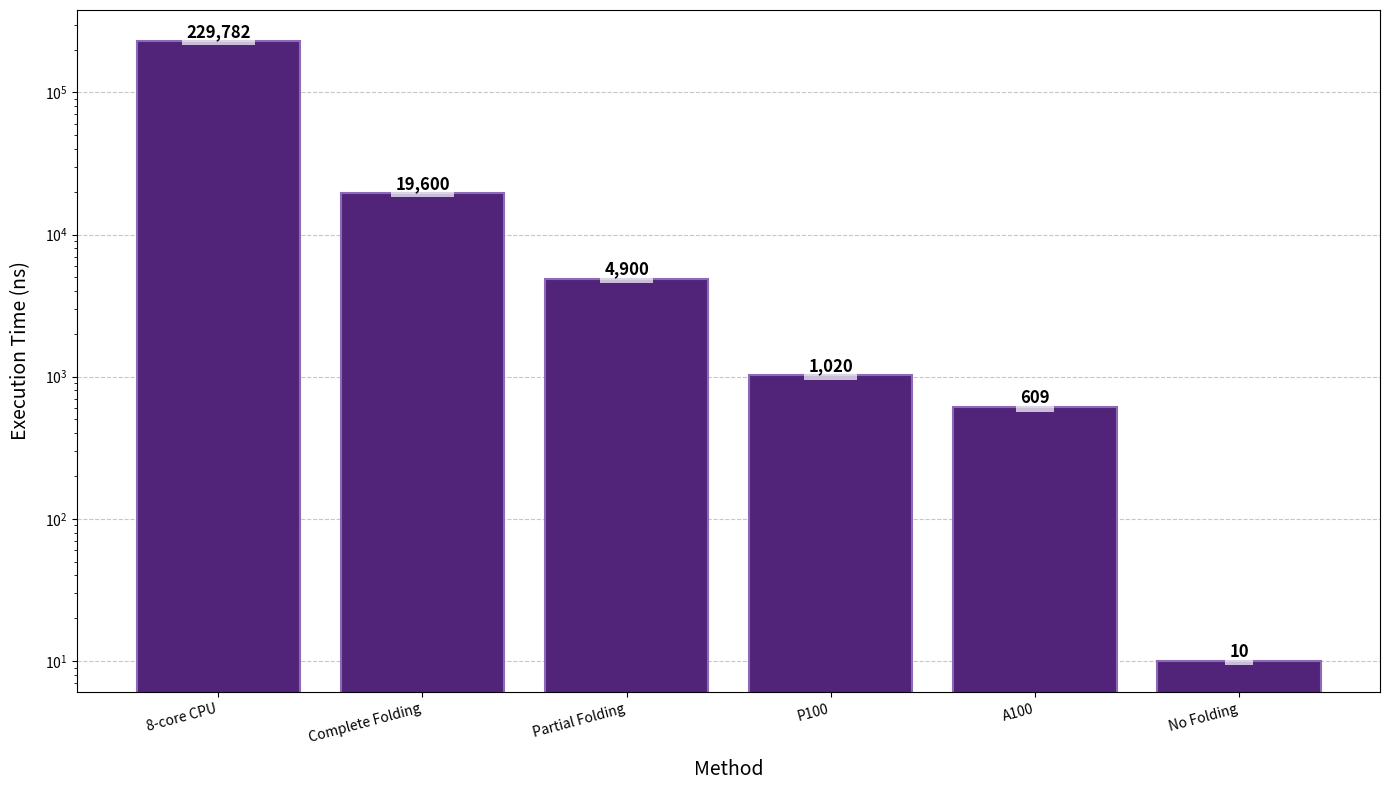

The matplotlib source for this figure: (Note: this script raises an exception after producing the figure.)
import matplotlib.pyplot as plt
import numpy as np

labels = ['8-core CPU', 'Complete Folding', 'Partial Folding', 'P100', 'A100', 'No Folding']
execution_times = [229782, 19600, 4900, 1020.45, 608.73, 10]

sorted_indices = np.argsort(execution_times)[::-1]
labels = [labels[i] for i in sorted_indices]
execution_times = [execution_times[i] for i in sorted_indices]

# UQ Purple color
uq_purple = '#51247A'
uq_purple_light = '#8D6AB8'

plt.figure(figsize=(14, 8))
bars = plt.bar(labels, execution_times, color=uq_purple, edgecolor=uq_purple_light, linewidth=1.5)

plt.xlabel('Method', fontsize=14, labelpad=10)
plt.ylabel('Execution Time (ns)', fontsize=14, labelpad=10)
plt.xticks(rotation=15, ha='right', fontsize=10)
plt.yscale('log')

plt.grid(axis='y', linestyle='--', alpha=0.7)
plt.gca().set_axisbelow(True)

for bar in bars:
    height = bar.get_height()
    plt.text(bar.get_x() + bar.get_width()/2., height,
             f'{height:,.0f}',
             ha='center', va='bottom', fontsize=12, fontweight='bold',
             rotation=0, color='black', backgroundcolor='white',
             bbox=dict(facecolor='white', edgecolor='none', alpha=0.7, pad=3))

plt.tight_layout()
plt.style.use('seaborn-whitegrid')
plt.gcf().set_facecolor('#f0f0f0')

plt.ylim(top=plt.ylim()[1] * 1.2)

plt.savefig('chart_ex_time.png', dpi=300, bbox_inches='tight')

plt.show()
